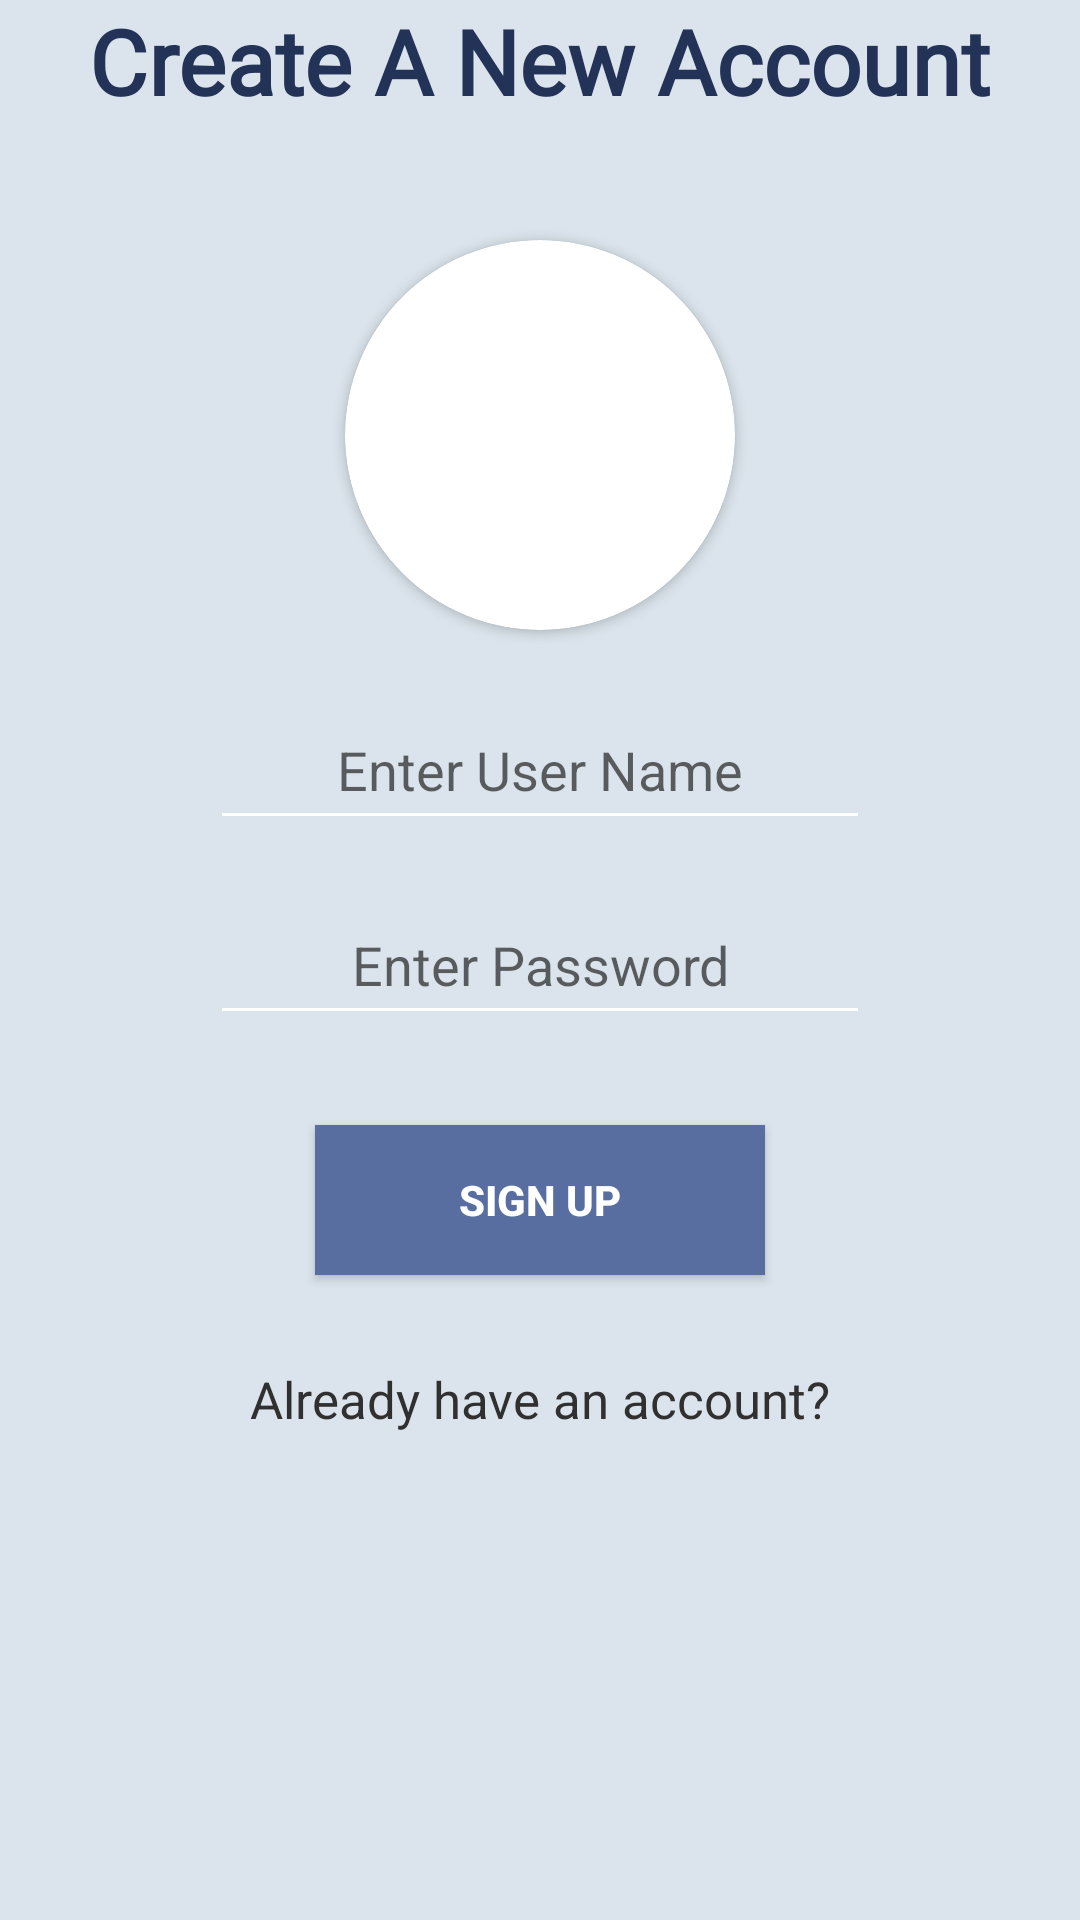

Android layout source for this screen:
<!-- AndroidManifest.xml: application theme AppTheme -->
<!-- res/layout/activity_register.xml -->
<?xml version="1.0" encoding="utf-8"?>
<RelativeLayout xmlns:android="http://schemas.android.com/apk/res/android"
    xmlns:app="http://schemas.android.com/apk/res-auto"
    xmlns:tools="http://schemas.android.com/tools"
    android:layout_width="match_parent"
    android:layout_height="match_parent"
    android:background="#DBE4EC"
    tools:context=".RegisterActivity">


























































































    <TextView
        android:layout_width="wrap_content"
        android:layout_height="wrap_content"
        android:layout_above="@+id/set_profile_image"
        android:layout_centerHorizontal="true"
        android:layout_marginBottom="40dp"
        android:fontFamily="@font/raleway"
        android:text="Create A New Account"
        android:textColor="#233357"
        android:textSize="30sp"
        android:textStyle="bold">

    </TextView>



    <androidx.cardview.widget.CardView
        android:layout_width="130dp"
        android:layout_height="130dp"
        android:layout_above="@+id/register_email"
        android:layout_marginBottom="20dp"
        android:layout_marginLeft="80dp"
        android:id="@+id/set_profile_image"
        android:layout_centerHorizontal="true"
        app:cardCornerRadius="130dp">


        <ImageView
            android:layout_width="match_parent"
            android:layout_height="match_parent"
            android:src="@drawable/defaultprofile"
            android:id="@+id/getuserimageinimageview"
            android:scaleType="centerCrop">

        </ImageView>



    </androidx.cardview.widget.CardView>


    <EditText
        android:id="@+id/register_email"
        android:layout_width="match_parent"
        android:layout_height="50dp"
        android:layout_above="@+id/register_password"
        android:layout_centerInParent="true"
        android:layout_marginLeft="70dp"
        android:layout_marginRight="70dp"
        android:gravity="center"
        android:hint="Enter User Name"
        android:inputType="textCapWords">

    </EditText>

    <EditText
        android:id="@+id/register_password"
        android:layout_width="match_parent"
        android:layout_height="50dp"
        android:layout_centerInParent="true"
        android:layout_marginLeft="70dp"
        android:layout_marginTop="15dp"
        android:layout_marginRight="70dp"
        android:gravity="center"
        android:hint="Enter Password"
        android:inputType="textPassword">

    </EditText>

    <android.widget.Button
        android:id="@+id/register_button"
        android:layout_width="150dp"
        android:layout_height="50dp"
        android:layout_below="@+id/register_password"
        android:layout_centerHorizontal="true"
        android:layout_marginTop="30dp"
        android:background="#586EA1"
        android:text="Sign up"
        android:textColor="@color/white"

        android:textStyle="bold">

    </android.widget.Button>

    <TextView
        android:id="@+id/already_have_account_link"
        android:layout_width="wrap_content"
        android:layout_height="wrap_content"
        android:layout_below="@+id/register_button"
        android:layout_centerInParent="true"
        android:layout_marginTop="20dp"
        android:paddingLeft="20dp"
        android:paddingTop="10dp"
        android:paddingRight="20dp"
        android:paddingBottom="10dp"
        android:text="Already have an account?"
        android:textColor="#303030"
        android:textSize="17dp">

    </TextView>





</RelativeLayout>
<!-- resources referenced by this layout -->
<resources>
  <color name="black">#FF000000</color>
  <color name="white">#FFFFFFFF</color>
  <!-- drawable buttons (drawable) -->
  <?xml version="1.0" encoding="utf-8"?>
  <shape xmlns:android="http://schemas.android.com/apk/res/android">
      <solid
  
          android:color="@color/teal_700"
          >
      </solid>
  
  </shape>
  <!-- drawable inputs (drawable) -->
  <?xml version="1.0" encoding="utf-8"?>
  <shape
      xmlns:android="http://schemas.android.com/apk/res/android">
  
      <stroke
  
          android:color="@color/teal_700"
          android:width="5dp"
  
          >
  
  
      </stroke>
  </shape>
  <style name="AppTheme" parent="Theme.AppCompat.Light.NoActionBar">
  
          <item name="colorAccent">@color/gray</item>
          <item name="colorPrimary">@color/teal_700</item>
          <item name="colorPrimaryDark">@color/black</item>
          <item name="android:textColorSecondary">@color/white</item>
  
      </style>
  <color name="teal_700">#FF018786</color>
  <color name="gray">#FF656868</color>
</resources>
